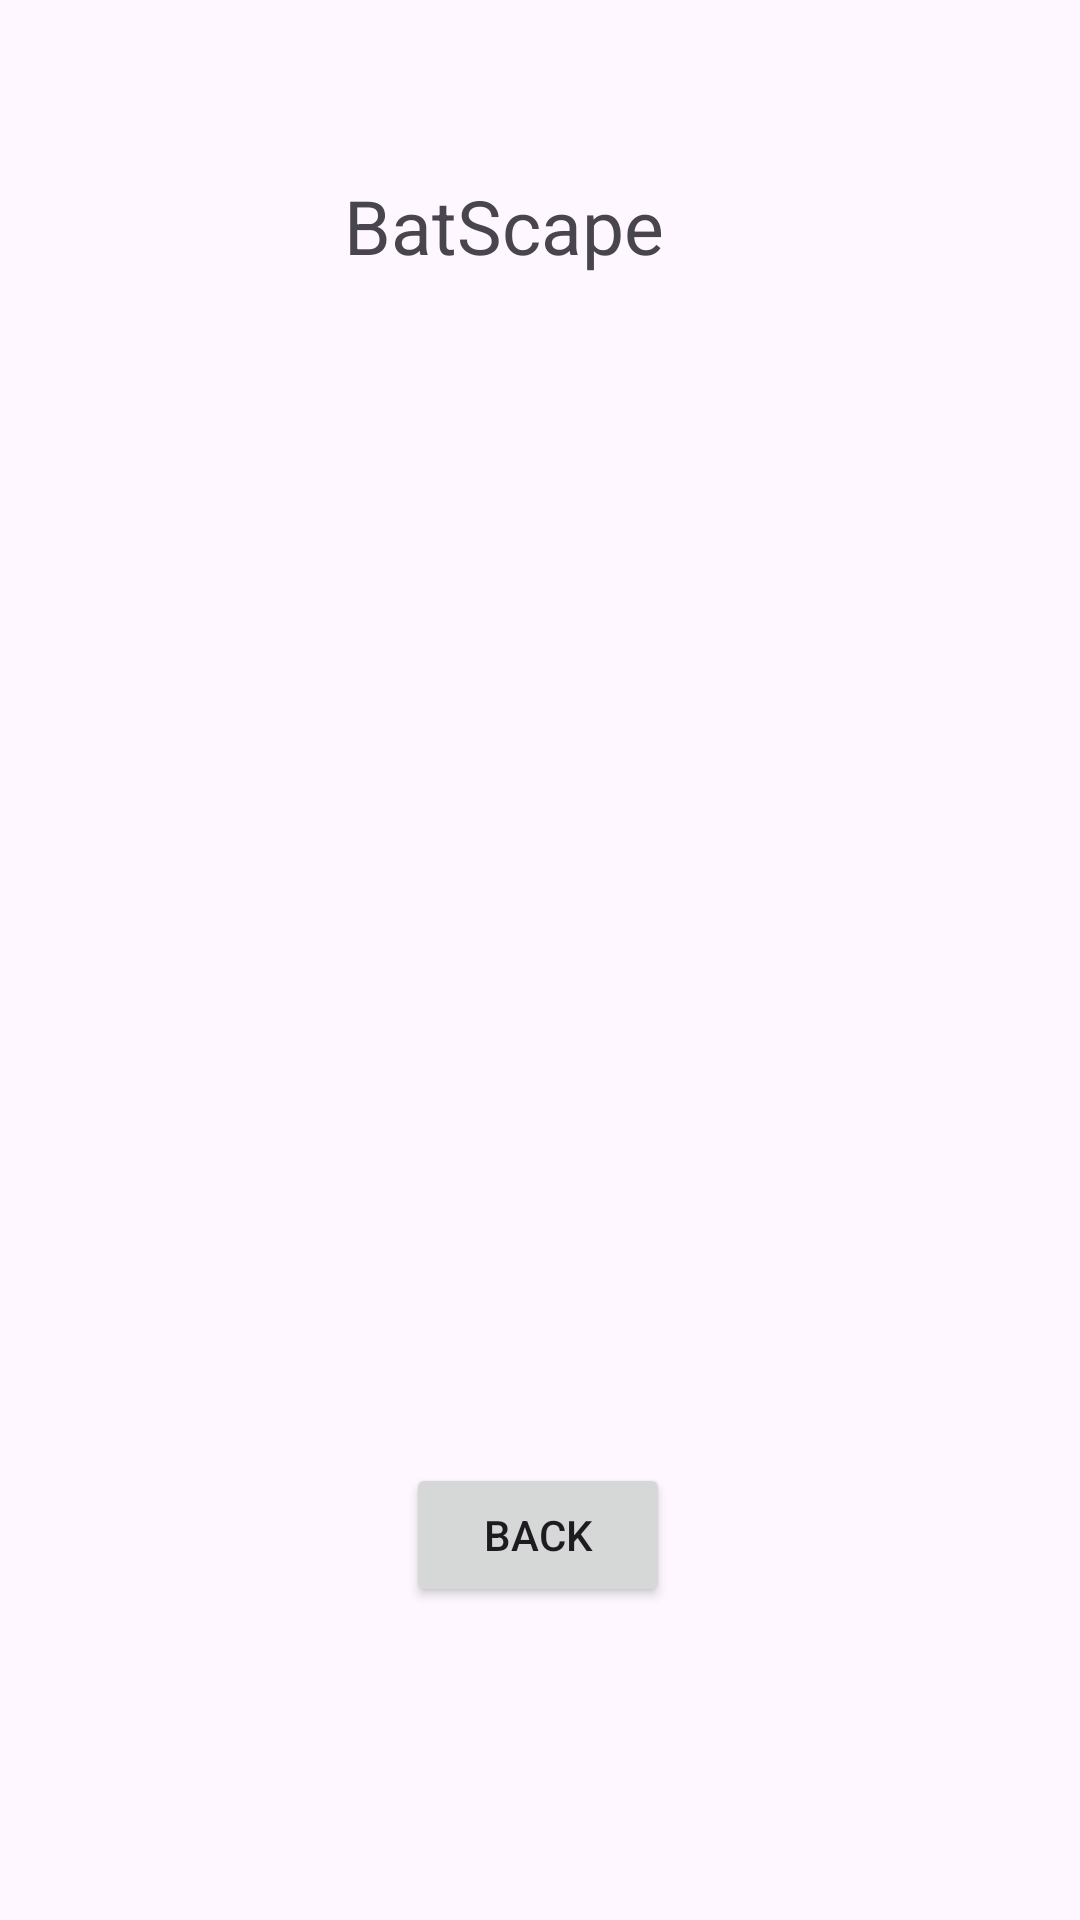

Write the Android layout XML for this screen, with the resource values it uses.
<!-- AndroidManifest.xml: application theme Theme.LandscapeList -->
<!-- res/layout/activity_batman.xml -->
<?xml version="1.0" encoding="utf-8"?>
<androidx.constraintlayout.widget.ConstraintLayout xmlns:android="http://schemas.android.com/apk/res/android"
    xmlns:app="http://schemas.android.com/apk/res-auto"
    xmlns:tools="http://schemas.android.com/tools"
    android:id="@+id/main"
    android:layout_width="match_parent"
    android:layout_height="match_parent"
    tools:context=".Batman">

    <ImageView
        android:id="@+id/imageView"
        android:layout_width="413dp"
        android:layout_height="438dp"
        app:layout_constraintBottom_toBottomOf="parent"
        app:layout_constraintStart_toStartOf="parent"
        app:layout_constraintTop_toTopOf="parent"
        app:layout_constraintVertical_bias="0.368"
        app:srcCompat="@drawable/batman" />

    <TextView
        android:id="@+id/textView"
        android:layout_width="wrap_content"
        android:layout_height="wrap_content"
        android:text="BatScape"
        android:textSize="25sp"
        app:layout_constraintBottom_toBottomOf="parent"
        app:layout_constraintEnd_toEndOf="parent"
        app:layout_constraintHorizontal_bias="0.453"
        app:layout_constraintStart_toStartOf="parent"
        app:layout_constraintTop_toTopOf="parent"
        app:layout_constraintVertical_bias="0.096" />

    <Button
        android:id="@+id/btnBat"
        android:layout_width="wrap_content"
        android:layout_height="wrap_content"
        android:text="Back"
        app:layout_constraintBottom_toBottomOf="parent"
        app:layout_constraintEnd_toEndOf="parent"
        app:layout_constraintHorizontal_bias="0.498"
        app:layout_constraintStart_toStartOf="parent"
        app:layout_constraintTop_toTopOf="parent"
        app:layout_constraintVertical_bias="0.824" />
</androidx.constraintlayout.widget.ConstraintLayout>
<!-- resources referenced by this layout -->
<resources>
  <style name="Theme.LandscapeList" parent="Base.Theme.LandscapeList" />
  <style name="Base.Theme.LandscapeList" parent="Theme.Material3.DayNight.NoActionBar">
          
          
      </style>
</resources>
